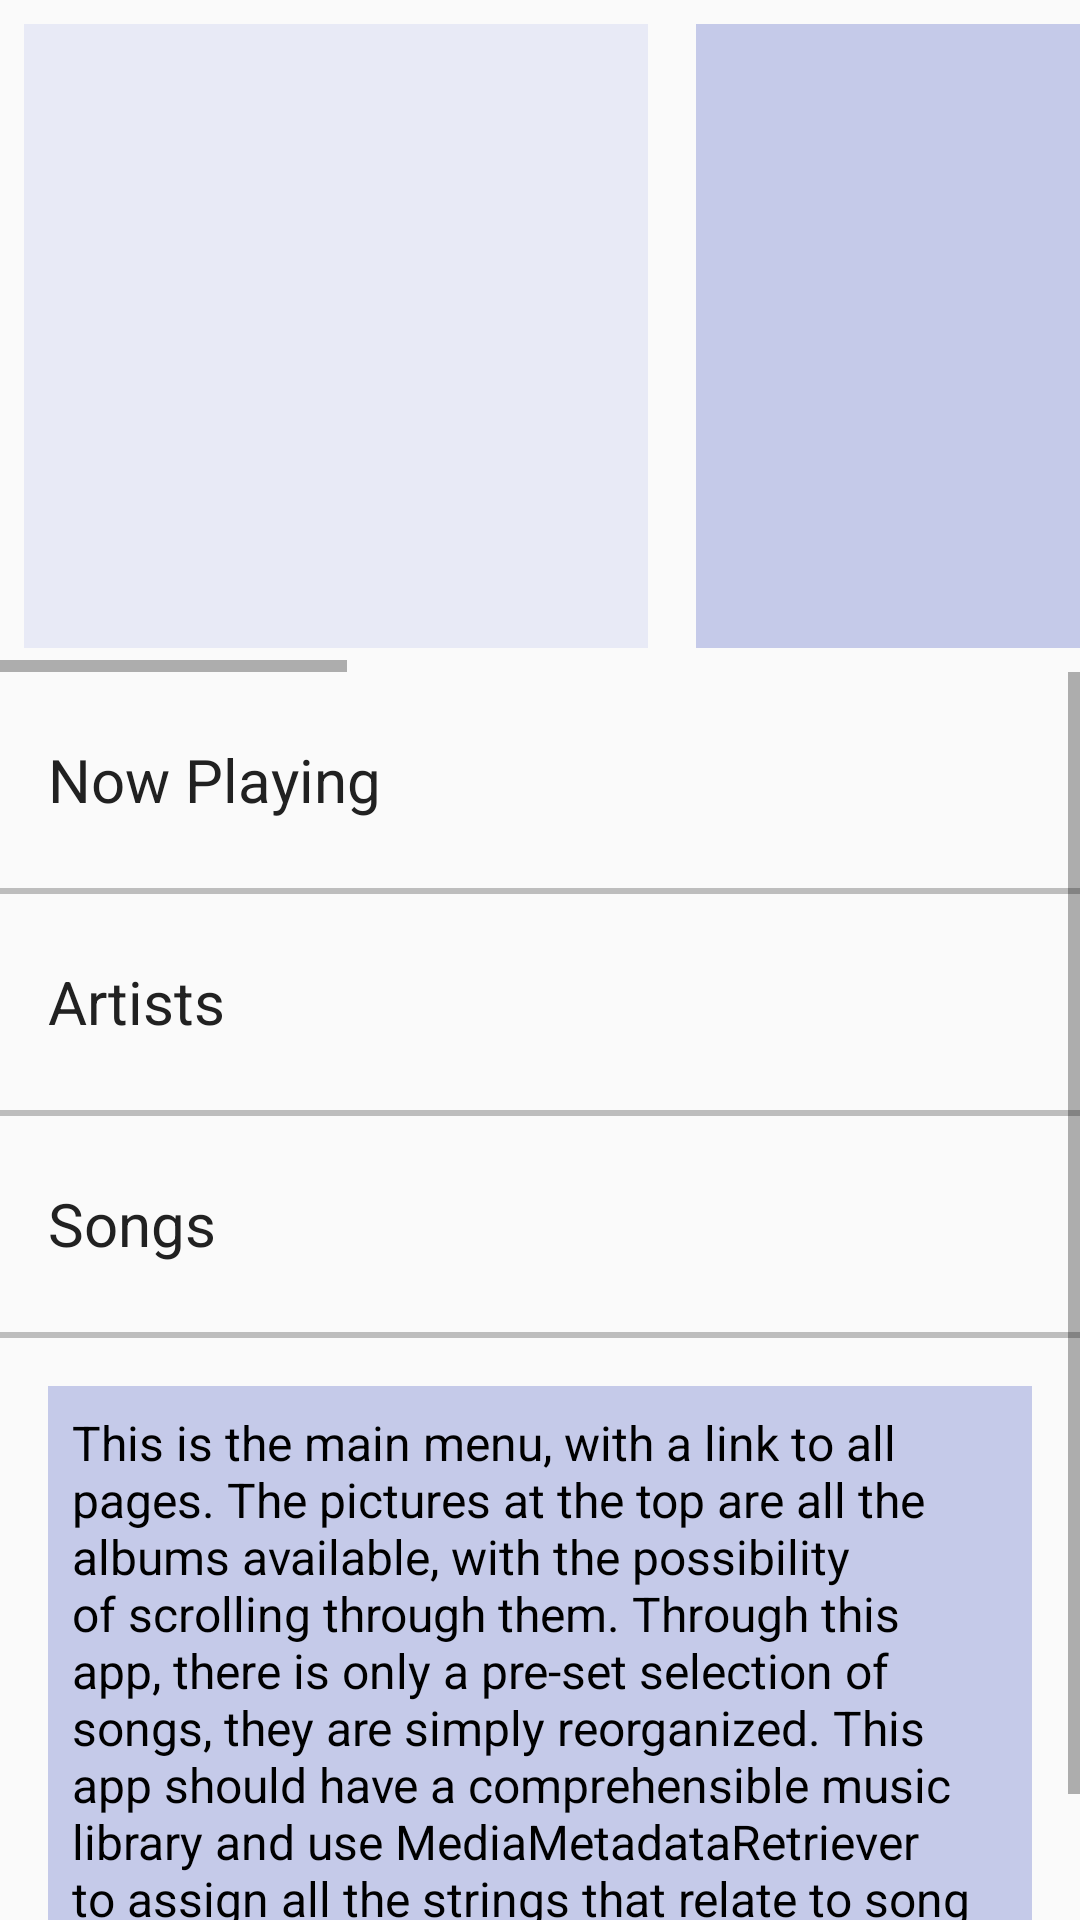

Write the Android layout XML for this screen, with the resource values it uses.
<!-- AndroidManifest.xml: application theme AppTheme -->
<!-- res/layout/activity_main.xml -->
<?xml version="1.0" encoding="utf-8"?>
<LinearLayout
    xmlns:android="http://schemas.android.com/apk/res/android"
    xmlns:app="http://schemas.android.com/apk/res-auto"
    xmlns:tools="http://schemas.android.com/tools"
    android:layout_height="match_parent"
    android:layout_width="match_parent"
    android:orientation="vertical">

    <HorizontalScrollView
        android:layout_width="match_parent"
        android:layout_height="wrap_content"
        >

        <LinearLayout
            android:layout_width="match_parent"
            android:layout_height="wrap_content">
            <ImageView
                android:layout_width="208dp"
                android:layout_height="208dp"
                android:scaleType="centerInside"
                android:background="#E8EAF6"
                android:src="@drawable/music_list"
                android:layout_margin="8dp"
                android:id="@+id/album1"
                />

            <ImageView
                android:layout_width="208dp"
                android:layout_height="208dp"
                android:scaleType="centerInside"
                android:background="#C5CAE9"
                android:src="@drawable/music_list"
                android:layout_margin="8dp"
                android:id="@+id/album2"
                />

            <ImageView
                android:layout_width="208dp"
                android:layout_height="208dp"
                android:scaleType="centerInside"
                android:background="#9FA8DA"
                android:src="@drawable/music_list"
                android:layout_margin="8dp"
                android:id="@+id/album3"
                />

            <ImageView
                android:layout_width="208dp"
                android:layout_height="208dp"
                android:scaleType="centerInside"
                android:background="#7986CB"
                android:src="@drawable/music_list"
                android:layout_margin="8dp"
                android:id="@+id/album4"
                />

            <ImageView
                android:layout_width="208dp"
                android:layout_height="208dp"
                android:scaleType="centerInside"
                android:background="#5C6BC0"
                android:src="@drawable/music_list"
                android:layout_margin="8dp"
                android:id="@+id/album5"
                />

        </LinearLayout>

    </HorizontalScrollView>

<ScrollView
    android:layout_width="match_parent"
    android:layout_height="match_parent"
    android:orientation="vertical"
    tools:context="com.example.android.musicalstructureapp.MainActivity">

    <LinearLayout
        android:layout_width="match_parent"
        android:layout_height="fill_parent"
        android:orientation="vertical"
        >


        <TextView
            android:id="@+id/nowView"
            android:text="Now Playing"
            style ="@style/MenuItem"
            />

        <View
            style="@style/Divider"
            />

        <TextView
            android:id="@+id/artistView"
            android:text="Artists"
            style ="@style/MenuItem"
            />

        <View
            style="@style/Divider"
            />

        <TextView
            android:id="@+id/songView"
            android:text="Songs"
            style ="@style/MenuItem"
            />

        <View
            style="@style/Divider"
            />

        <TextView
            style="@style/Explanation"
            android:text="@string/main_explanation"/>

    </LinearLayout>


</ScrollView>
</LinearLayout>
<!-- resources referenced by this layout -->
<resources>
  <string name="main_explanation">This is the main menu, with a link to all pages. The pictures at the top are all the albums available, with the possibility of scrolling through them. Through this app, there is only a pre-set selection of songs, they are simply reorganized. This app should have a comprehensible music library and use MediaMetadataRetriever to assign all the strings that relate to song assignment.</string>
  <style name="Divider">
          <item name="android:layout_height">2dp</item>
          <item name="android:layout_width">match_parent</item>
          <item name="android:background">@color/divider</item>
      </style>
  <style name="Explanation">
          <item name="android:layout_height">wrap_content</item>
          <item name="android:layout_width">match_parent</item>
          <item name="android:layout_margin">16dp</item>
          <item name="android:padding">8dp</item>
          <item name="android:textSize">16sp</item>
          <item name="android:background">@color/colorPrimaryLight</item>
          <item name="android:textColor">#000</item>
      </style>
  <style name="MenuItem">
          <item name="android:layout_height">72dp</item>
          <item name="android:layout_width">match_parent</item>
          <item name="android:textSize">20sp</item>
          <item name="android:textColor">@color/menuTextColor</item>
          <item name="android:gravity">center_vertical</item>
          <item name="android:padding">16dp</item>
          <item name="android:drawableLeft">@drawable/music_icon</item>
          <item name="android:drawablePadding">8dp</item>
      </style>
  <style name="AppTheme" parent="Theme.AppCompat.Light.DarkActionBar">
          
          <item name="colorPrimary">@color/colorPrimary</item>
          <item name="colorPrimaryDark">@color/colorPrimaryDark</item>
          <item name="colorAccent">@color/colorAccent</item>
      </style>
  <color name="divider">#BDBDBD</color>
  <color name="colorPrimaryLight">#C5CAE9</color>
  <color name="menuTextColor">#212121</color>
  <color name="colorPrimary">#3F51B5</color>
  <color name="colorPrimaryDark">#303F9F</color>
  <color name="colorAccent">#8BC34A</color>
</resources>
